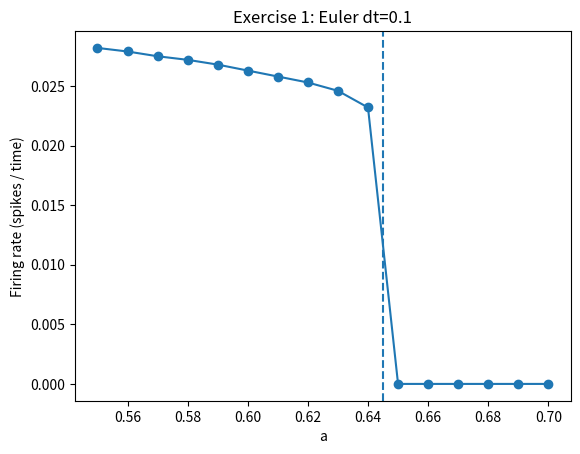
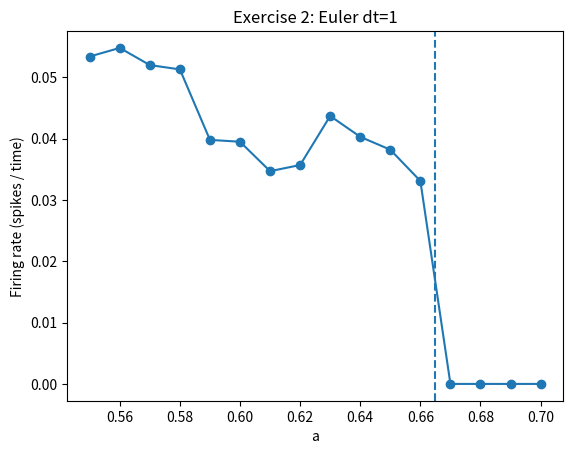
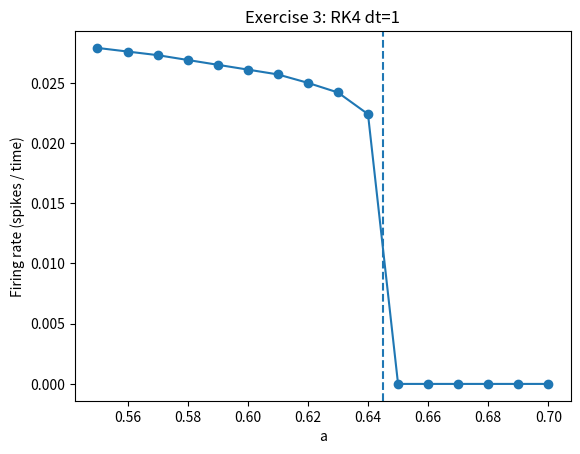

Write the Python code that produced these figures, in order.
import numpy as np
import matplotlib.pyplot as plt

# ---------- Parameters (you can change ie to test) ----------
mr = 5.0   # membrane resistance R
ie = 0.0   # external current I_ext
fb = 0.5   # parameter b
tw = 10.0  # slow time scale tau
v_th = 1.0 # spike threshold for up-crossings
rng = np.random.default_rng(0)

def fhn_slope(y, a, b=fb, tau=tw, R=mr, Iext=ie):
    """Return dy/dt for FHN state y=[v,w]."""
    v, w = y
    dv = v - (v**3)/3.0 - w + R*Iext
    dw = (v + a - b*w) / tau
    return np.array([dv, dw])

def euler_step(y, slope, dt):
    return y + dt * slope(y)

def runge_kutta_step(y, slope, dt):
    k1 = slope(y)
    k2 = slope(y + 0.5*dt*k1)
    k3 = slope(y + 0.5*dt*k2)
    k4 = slope(y + dt*k3)
    return y + (dt/6.0)*(k1 + 2*k2 + 2*k3 + k4)

def simulate_fhn(tt, dt, a, y0=None, itg='euler', warmup=300.0, v_threshold=v_th):
    """Simulate FHN for time tt (used for rate) after warmup.
    Returns times, v, w, firing_rate.
    """
    n_warm = int(warmup/dt)
    n = int(tt/dt)
    if y0 is None:
        y = np.array([0.0, 0.0], dtype=float)
    else:
        y = np.array(y0, dtype=float)

    # choose integrator
    if itg == 'euler':
        step = lambda yy: euler_step(yy, lambda z: fhn_slope(z, a), dt)
    elif itg == 'rk4':
        step = lambda yy: runge_kutta_step(yy, lambda z: fhn_slope(z, a), dt)
    else:
        raise ValueError("itg must be 'euler' or 'rk4'")

    # warm-up (no recording)
    for _ in range(n_warm):
        y = step(y)

    # record
    vs = np.empty(n, dtype=float)
    ws = np.empty(n, dtype=float)
    ts = np.linspace(0.0, tt, n, endpoint=False)

    prev_v = y[0]
    spikes = 0
    for i in range(n):
        y = step(y)
        v = y[0]
        w = y[1]
        vs[i] = v
        ws[i] = w
        # up-crossing detection
        if (prev_v <= v_threshold) and (v > v_threshold):
            spikes += 1
        prev_v = v

    firing_rate = spikes / tt  # spikes per time unit
    return ts, vs, ws, firing_rate

def sweep_a(a_values, dt, itg='euler', warmup=300.0, tt=10000.0, v_threshold=v_th):
    rates = []
    for a in a_values:
        _, _, _, r = simulate_fhn(tt, dt, a, itg=itg, warmup=warmup, v_threshold=v_threshold)
        rates.append(r)
    return np.array(rates)

def estimate_ath(a_values, rates, eps=1e-6):
    """Return an estimate of a_th where periodic firing stops.
    Strategy: find the largest a with rate>eps, and the smallest a with rate<=eps afterwards.
    If both exist, return midpoint. Else, return boundary.
    """
    idx_pos = np.where(rates > eps)[0]
    if len(idx_pos) == 0:
        return a_values[0]
    last_fire_idx = idx_pos[-1]
    if last_fire_idx == len(a_values)-1:
        return a_values[-1]
    # next index is quiet
    a1 = a_values[last_fire_idx]
    a2 = a_values[last_fire_idx+1]
    return 0.5*(a1+a2)


# ===== Exercise 1: Euler, dt=0.1 =====
a_values = np.arange(0.55, 0.71, 0.01)
rates_dt01 = sweep_a(a_values, dt=0.1, itg='euler', warmup=300.0, tt=10000.0)
ath_dt01 = estimate_ath(a_values, rates_dt01)
print("[Exercise 1] Estimated a_th (Euler, dt=0.1):", ath_dt01)
plt.figure()
plt.plot(a_values, rates_dt01, marker='o')
plt.axvline(ath_dt01, linestyle='--')
plt.xlabel('a')
plt.ylabel('Firing rate (spikes / time)')
plt.title('Exercise 1: Euler dt=0.1')
plt.show()


# ===== Exercise 2: Euler, dt=1 =====
a_values = np.arange(0.55, 0.71, 0.01)
rates_dt1 = sweep_a(a_values, dt=1.0, itg='euler', warmup=300.0, tt=10000.0)
ath_dt1 = estimate_ath(a_values, rates_dt1)
print("[Exercise 2] Estimated a_th (Euler, dt=1):", ath_dt1)
plt.figure()
plt.plot(a_values, rates_dt1, marker='o')
plt.axvline(ath_dt1, linestyle='--')
plt.xlabel('a')
plt.ylabel('Firing rate (spikes / time)')
plt.title('Exercise 2: Euler dt=1')
plt.show()


# ===== Exercise 3: RK4, dt=1 =====
a_values = np.arange(0.55, 0.71, 0.01)
rates_rk4 = sweep_a(a_values, dt=1.0, itg='rk4', warmup=300.0, tt=10000.0)
ath_rk4 = estimate_ath(a_values, rates_rk4)
print("[Exercise 3] Estimated a_th (RK4, dt=1):", ath_rk4)
plt.figure()
plt.plot(a_values, rates_rk4, marker='o')
plt.axvline(ath_rk4, linestyle='--')
plt.xlabel('a')
plt.ylabel('Firing rate (spikes / time)')
plt.title('Exercise 3: RK4 dt=1')
plt.show()
